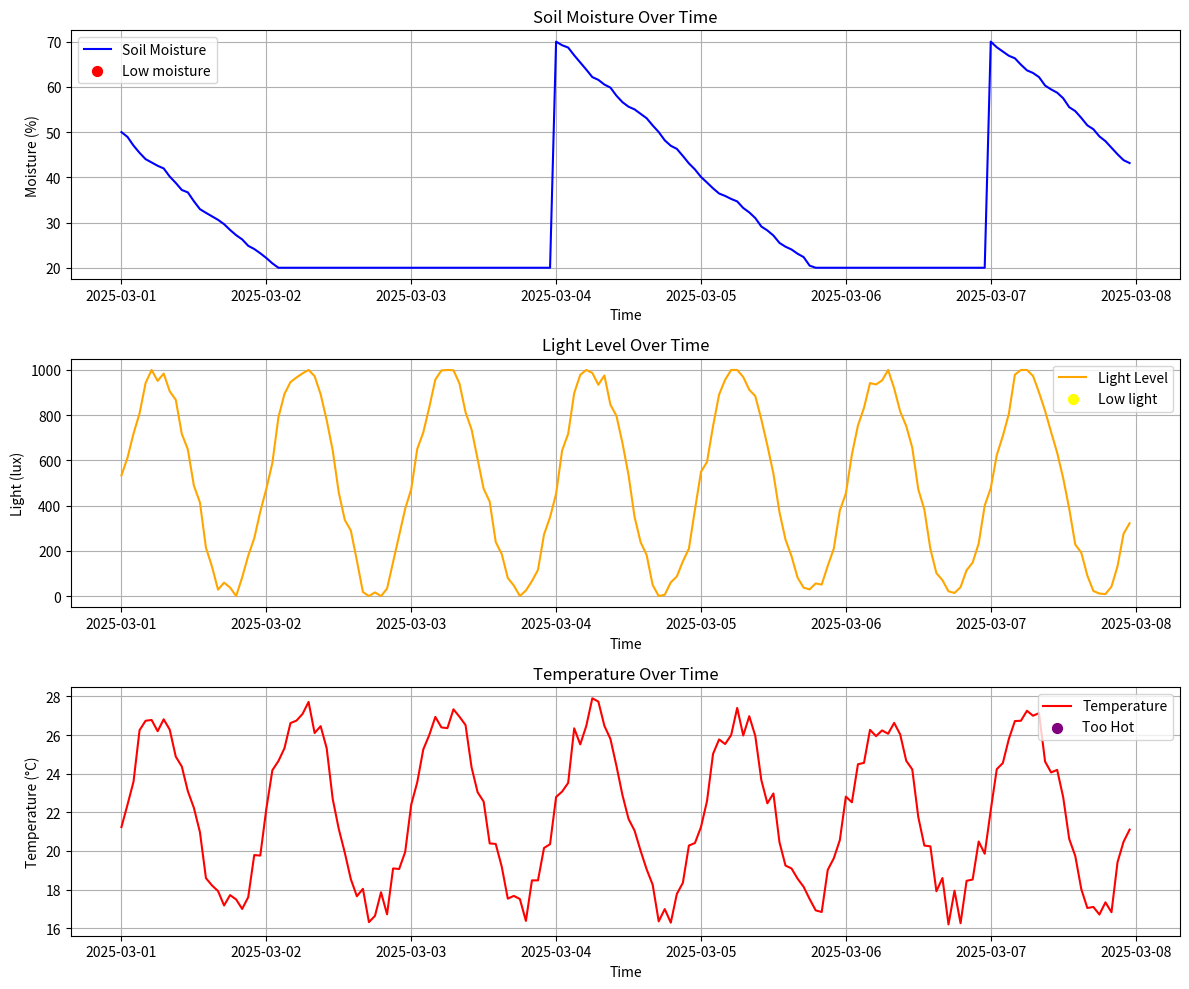

Generate this figure with matplotlib:
# purpose of this file is to simulate and generate fake sensor which will create data
# such as soil moisture, light, temperature) over 7 days with hourly readings (168 total points).

import datetime
import time
import numpy as np
import pandas as pd
import matplotlib.pyplot as plt
from datetime import timedelta
import math


np.random.seed(42)


start_time = datetime.datetime(2025, 3, 1, 0, 0)
time_points = [start_time + timedelta(hours=i) for i in range(168)]

# Create soil moisture data
def add_moisture_simulation():
    moisture = [50]  
    for i in range(167):  
        if (i + 1) % 72 == 0:  
            moisture.append(70)
        else:
            last_value = moisture[-1]  
            new_value = last_value - np.random.uniform(0.5, 2)
            if new_value < 20:
                new_value = 20
            elif new_value > 80:
                new_value = 80
            moisture.append(new_value)
    return moisture

def add_light_simulation():
    light = []
    for i in range(168):
        base_value = 500 + 500 * math.sin(math.pi *i / 12)
        light_value = base_value + np.random.uniform(-50,50)
        if light_value < 0:
            light_value = 0
        elif light_value > 1000:
            light_value = 1000
        light.append(light_value)

    return light



def add_temperature_simulation():
    # similar logic to light using sin wave to simulate temperature
    temperature = []
    for i in range(168):
        base_value = 22 + 5 * math.sin(math.pi * i/12)
        temperature_value = base_value + np.random.uniform(-1,1)
        if temperature_value < 0:
            temperature_value = 0
        elif temperature_value > 40:
            temperature_value = 40
        
        temperature.append(temperature_value)
    return temperature
    
# health check function

def check_health(moisture,light,temperature):
    # check for moisture first, if it is low no need to check for the rest
    # need to prioritize mositure because it is critical for plant health
    if moisture < 30:
      return 'Low moisture Plant needs more water'
    if light < 200:
        return 'Low light Plant needs more light'
    if temperature > 28:
       return 'Too Hot Plant should be exposed to less heat'
    return 'Plant is healthy All Good!'

def plot_plant_data(data):
    # plotting the data

    plt.figure(figsize=(12, 10))

    # Soilmoisture with Low moisture markers
    plt.subplot(3, 1, 1)
    plt.plot(Data['Timestamp'], Data['Soilmoisture'], color='blue', label='Soil Moisture')
    low_moisture = Data[Data['Health_status'] == 'Low moisture Plant needs more water.']
    plt.scatter(low_moisture['Timestamp'], low_moisture['Soilmoisture'], color='red', label='Low moisture', s=50)
    plt.xlabel('Time')
    plt.ylabel('Moisture (%)')
    plt.title('Soil Moisture Over Time')
    plt.legend()
    plt.grid(True)

    #  Lightlevel with Low light markers
    plt.subplot(3, 1, 2)
    plt.plot(Data['Timestamp'], Data['Lightlevel'], color='orange', label='Light Level')
    low_light = Data[Data['Health_status'] == 'Low light Plant needs more light.']
    plt.scatter(low_light['Timestamp'], low_light['Lightlevel'], color='yellow', label='Low light', s=50)
    plt.xlabel('Time')
    plt.ylabel('Light (lux)')
    plt.title('Light Level Over Time')
    plt.legend()
    plt.grid(True)

    #  Temperature with Too Hot markers
    plt.subplot(3, 1, 3)
    plt.plot(Data['Timestamp'], Data['Temperature'], color='red', label='Temperature')
    too_hot = Data[Data['Health_status'] == 'Too Hot Plant should be exposed to less heat.']
    plt.scatter(too_hot['Timestamp'], too_hot['Temperature'], color='purple', label='Too Hot', s=50)
    plt.xlabel('Time')
    plt.ylabel('Temperature (°C)')
    plt.title('Temperature Over Time')
    plt.legend()
    plt.grid(True)

    # Adjust layout and show
    plt.tight_layout()
    plt.show()
   
    
# testing
moisture_level = add_moisture_simulation()
light = add_light_simulation()
temperature = add_temperature_simulation()
Data = pd.DataFrame({
    'Timestamp' : time_points,
    'Soilmoisture' : moisture_level,
    'Lightlevel' : light,
    'Temperature' : temperature
    })
Data['Health_status'] = Data.apply(lambda row: check_health(row['Soilmoisture'],row['Lightlevel'],row['Temperature']),axis = 1)
print("Plotting now")
plot_plant_data(Data)
print('Done')






print(Data.head())
print(Data.iloc[10:15]) # midday peak
print(Data.iloc[22:26]) # midnight low
print(Data.iloc[70:75])
print(Data.iloc[163:168]) # testing to see the last 5 data points
